Run: headless pygame with SDL's dummy video driver; simulated clock (each Clock.tick advances the game by its frame time, no real sleeping); random seed 0; keys injected as events and as key.get_pressed() state; no mouse input.
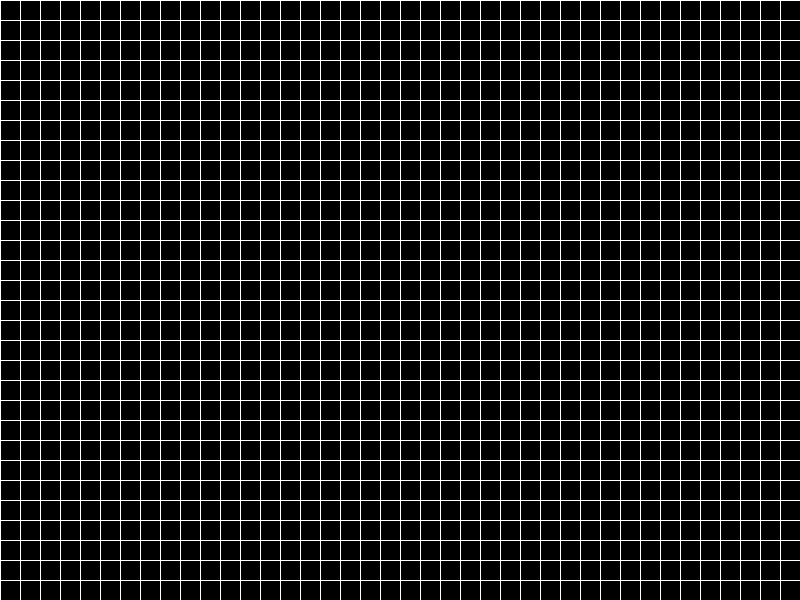
Frame 1 of 4 · flips 1–60 · no input
Frame 2 of 4 · flips 61–180 · tapped SPACE, RETURN · held RIGHT (→), D · screen unchanged from frame 1, image omitted
Frame 3 of 4 · flips 181–300 · held DOWN (↓), S · screen unchanged from frame 2, image omitted
Frame 4 of 4 · flips 301–420 · held LEFT (←), A, UP (↑), W · screen unchanged from frame 3, image omitted

The pygame program that drew these frames:

import pygame

SCREEM_WIDTH = 800
SCREEM_HEIGHT = 600

def draw_grid(screen, grid_size):
    for x in range(0, SCREEM_WIDTH, grid_size):
        pygame.draw.line(screen, (255, 255, 255), (x, 0), (x, SCREEM_HEIGHT))
    for y in range(0, SCREEM_HEIGHT, grid_size):
        pygame.draw.line(screen, (255, 255, 255), (0, y), (SCREEM_WIDTH, y))

def main():
    pygame.init()
    screen = pygame.display.set_mode((SCREEM_WIDTH, SCREEM_HEIGHT), pygame.RESIZABLE)
    pygame.display.set_caption("Grid Example")
    clock = pygame.time.Clock()
    running = True
    while running:
        for event in pygame.event.get():
            if event.type == pygame.QUIT:
                running = False

        screen.fill((0, 0, 0))  # Fill the screen with black
        draw_grid(screen, 20)  # Draw the grid with a size of 20 pixels
        pygame.display.flip()  # Update the display
        clock.tick(60)  # Limit the frame rate to 60 FPS
    pygame.quit()

if __name__ == "__main__":
    main()
